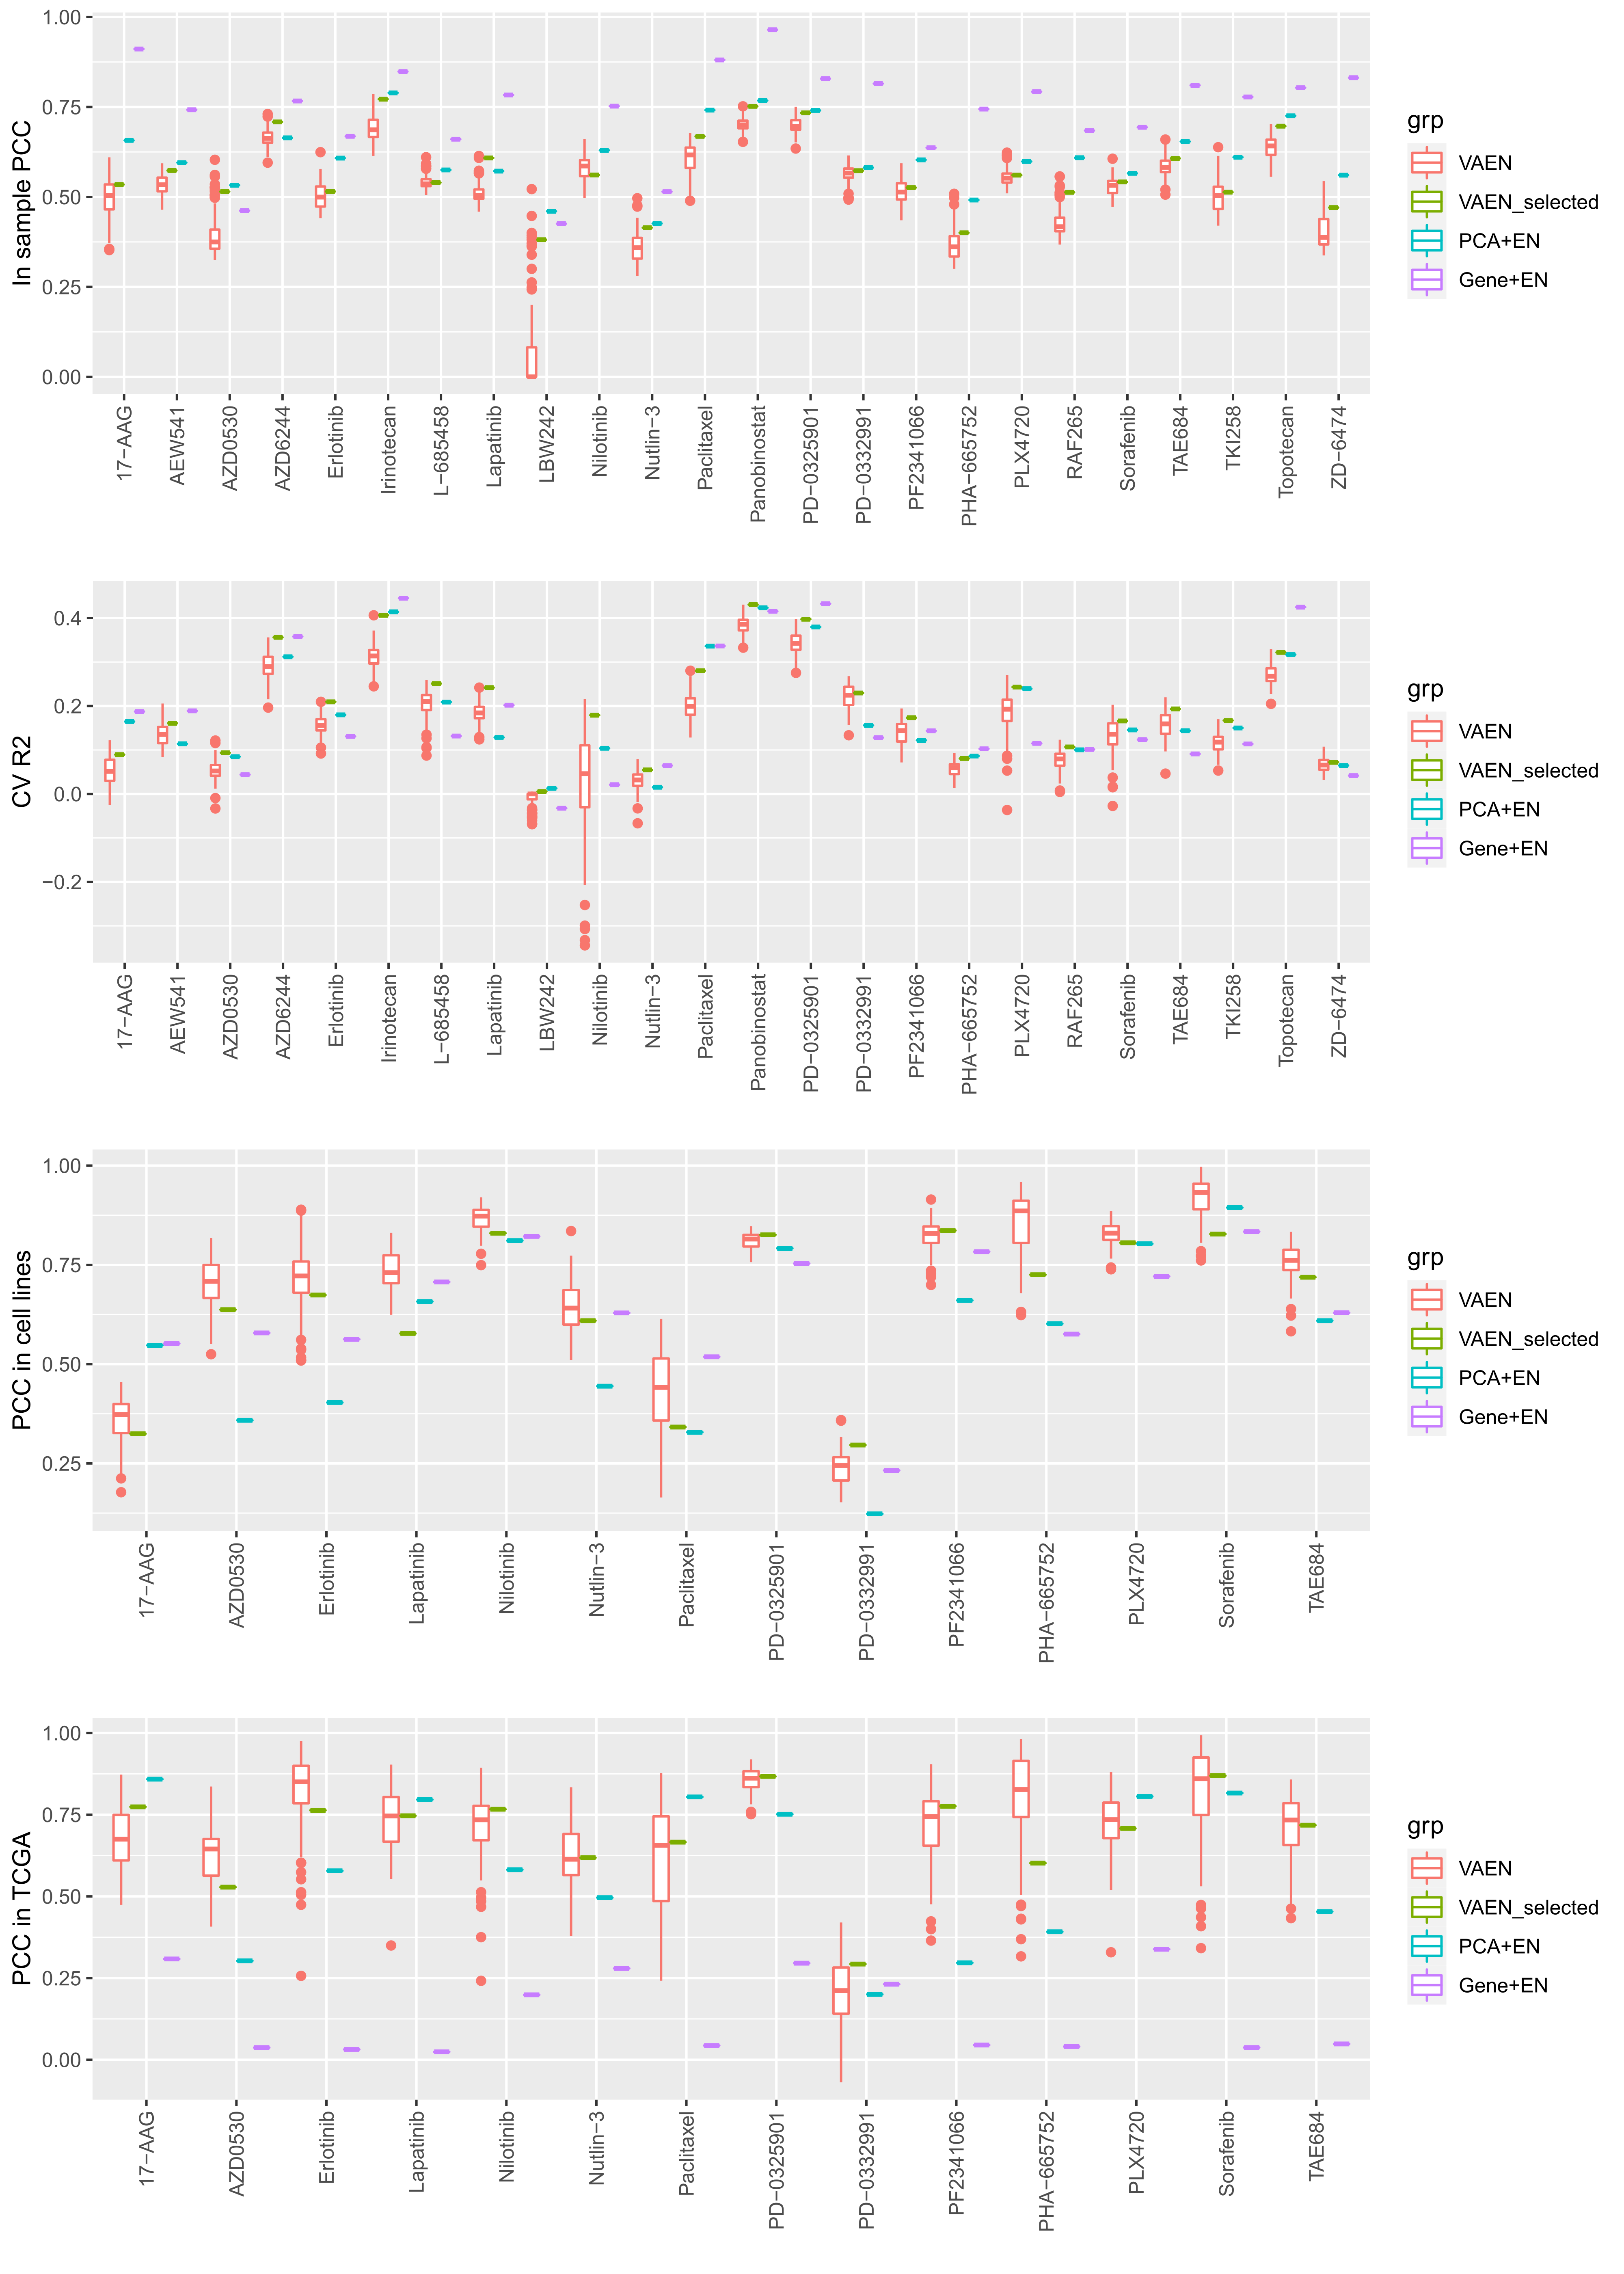

R code for this plot:
setwd("/path/to/VAEN/Figure/FigureS4/")

pca.info  = read.table("../../main/RANK.nonVAE/PCA/dr.CCLE/01/PCA.CCLE.07292020.txt", as.is=T, header=T)
expr.info = read.table("../../main/RANK.nonVAE/EXPR/dr.CCLE/01/EXPR.CCLE.txt", as.is=T, header=T)
info = read.table("VAE.best.info.txt", header=T, as.is=T)  ### generated by VAEN.model_summary.R
load("info.RData")  ### generated by VAEN.model_summary.R

in_sample_PCC = c()
for(drug in colnames(all.in_sample_R2.mat)){
	in_sample_PCC = rbind(in_sample_PCC, cbind(drug, c(1:100), all.in_sample_R2.mat[, drug], grp="VAEN") )
}

in_sample_PCC = rbind(in_sample_PCC, cbind(info[,1], rep(1, nrow(info)), info[, 4], grp="VAEN_selected") )
in_sample_PCC = rbind(in_sample_PCC, cbind(pca.info[,1], rep(1, nrow(pca.info)), pca.info[, 3], grp="PCA+EN") )
in_sample_PCC = rbind(in_sample_PCC, cbind(expr.info[,1], rep(1, nrow(expr.info)), expr.info[, 3], grp="Gene+EN") )


dat4plot = as.data.frame(in_sample_PCC)
dat4plot[,3] = as.numeric(as.character(dat4plot[,3]))

dat4plot[,4] <- factor(dat4plot[,4], levels = c("VAEN", "VAEN_selected", "PCA+EN", "Gene+EN"))


p1 = ggplot(dat4plot, aes(x=drug, y=V3, fill=grp)) + geom_boxplot(fill="white",aes(colour=grp)) + 
     theme(axis.text.x = element_text(angle = 90, vjust = 0.5, hjust=1)) + xlab("") + ylab("In sample PCC")

###########################################################################################################################################

CV_R2 = c()
for(drug in colnames(all.avg_CV_R2.mat)){
	CV_R2 = rbind(CV_R2, cbind(drug, c(1:100), all.avg_CV_R3.mat[, drug], grp="VAEN") )
}

CV_R2 = rbind(CV_R2, cbind(info[,1], rep(1, nrow(info)), info[, 6], grp="VAEN_selected") )
CV_R2 = rbind(CV_R2, cbind(pca.info[,1], rep(1, nrow(pca.info)), pca.info[, 5], grp="PCA+EN") )
CV_R2 = rbind(CV_R2, cbind(expr.info[,1], rep(1, nrow(expr.info)), expr.info[, 5], grp="Gene+EN") )

dat4plot = as.data.frame(CV_R2)
dat4plot[,3] = as.numeric(as.character(dat4plot[,3]))

dat4plot[,4] <- factor(dat4plot[,4], levels = c("VAEN", "VAEN_selected", "PCA+EN", "Gene+EN"))


p2 = ggplot(dat4plot, aes(x=drug, y=V3, fill=grp)) + geom_boxplot(fill="white",aes(colour=grp)) + 
     theme(axis.text.x = element_text(angle = 90, vjust = 0.5, hjust=1)) + xlab("") + ylab("CV R2")

pdf("S4.A.compare.pdf", width=10)
multiplot(plotlist=list(p1, p2), layout=matrix(1:2, nrow=2))
dev.off()

###########################################################################################################################################

pca.self = read.delim("/path/to/VAEN/main/RANK.nonVAE/PCA/dr.CCLE/01/PCA.A.shared.drugs.ori.cor.07292020.txt", header=T, as.is=T)
pca.self = pca.self[, c(1,2,3,7,6)]

expr.self = read.delim("/path/to/VAEN/main/RANK.nonVAE/EXPR/dr.CCLE/01/EXPR.A.shared.drugs.ori.cor.txt", header=T, as.is=T)
expr.self = expr.self[, c(1,2,3,7,6)]

vae.A.best.self = read.delim("../Figure2/Figure2C.txt", header=T, as.is=T)
vae.A.each.self = read.delim("A.each.shared.drugs.ori.cor.txt", header=T, as.is=T)  ### generated by VAEN.model_summary.each.R

self.cor = c()
for(drug in pca.self[,1]){
	which(vae.A.each.self[,1]==drug) -> ii
	self.cor = rbind(self.cor, cbind(drug, c(1:100), vae.A.each.self[ii, 7], grp="VAEN") )
}

self.cor = rbind(self.cor, cbind(vae.A.best.self[,1], rep(1, nrow(vae.A.best.self)), vae.A.best.self[, 7], grp="VAEN_selected") )
self.cor = rbind(self.cor, cbind(pca.self[,1], rep(1, nrow(pca.self)), pca.self[, 4], grp="PCA+EN") )
self.cor = rbind(self.cor, cbind(expr.self[,1], rep(1, nrow(expr.self)), expr.self[, 4], grp="Gene+EN") )

dat4plot = as.data.frame(self.cor)
dat4plot[,3] = as.numeric(as.character(dat4plot[,3]))

dat4plot[,4] <- factor(dat4plot[,4], levels = c("VAEN", "VAEN_selected", "PCA+EN", "Gene+EN"))


p3 = ggplot(dat4plot, aes(x=drug, y=V3, fill=grp)) + geom_boxplot(fill="white",aes(colour=grp)) + 
     theme(axis.text.x = element_text(angle = 90, vjust = 0.5, hjust=1)) + xlab("") + ylab("PCC in cell lines")


##############
pca.tcga = read.delim("/path/to/VAEN/main/RANK.nonVAE/PCA/dr.CCLE/01/PCA.A.shared.drugs.pred.cor.07292020.txt", header=T, as.is=T)
expr.tcga = read.delim("/path/to/VAEN/main/RANK.nonVAE/EXPR/dr.CCLE/01/EXPR.A.shared.drugs.pred.cor.txt", header=T, as.is=T)

vae.A.best.tcga = read.delim("../Figure2/Figure2B.txt", header=T, as.is=T)
vae.A.each.tcga = read.delim("A.each.shared.drugs.pred.cor.txt", header=T, as.is=T)  ### generated by VAEN.model_summary.each.R

tcga.cor = c()
for(drug in pca.tcga[,1]){
	which(vae.A.each.tcga[,1]==drug) -> ii
	tcga.cor = rbind(tcga.cor, cbind(drug, c(1:100), vae.A.each.tcga[ii, 4], grp="VAEN") )
}

tcga.cor = rbind(tcga.cor, cbind(vae.A.best.tcga[,1], rep(1, nrow(vae.A.best.tcga)), vae.A.best.tcga[, 4], grp="VAEN_selected") )
tcga.cor = rbind(tcga.cor, cbind(pca.tcga[,1], rep(1, nrow(pca.tcga)), pca.tcga[, 4], grp="PCA+EN") )
tcga.cor = rbind(tcga.cor, cbind(expr.tcga[,1], rep(1, nrow(expr.tcga)), expr.tcga[, 4], grp="Gene+EN") )

dat4plot = as.data.frame(tcga.cor)
dat4plot[,3] = as.numeric(as.character(dat4plot[,3]))

dat4plot[,4] <- factor(dat4plot[,4], levels = c("VAEN", "VAEN_selected", "PCA+EN", "Gene+EN"))


p4 = ggplot(dat4plot, aes(x=drug, y=V3, fill=grp)) + geom_boxplot(fill="white",aes(colour=grp)) + 
     theme(axis.text.x = element_text(angle = 90, vjust = 0.5, hjust=1)) + xlab("") + ylab("PCC in TCGA")

pdf("S4.B.compare.shared.pdf", width=10)
multiplot(plotlist=list(p3, p4), layout=matrix(1:2, nrow=2))
dev.off()
